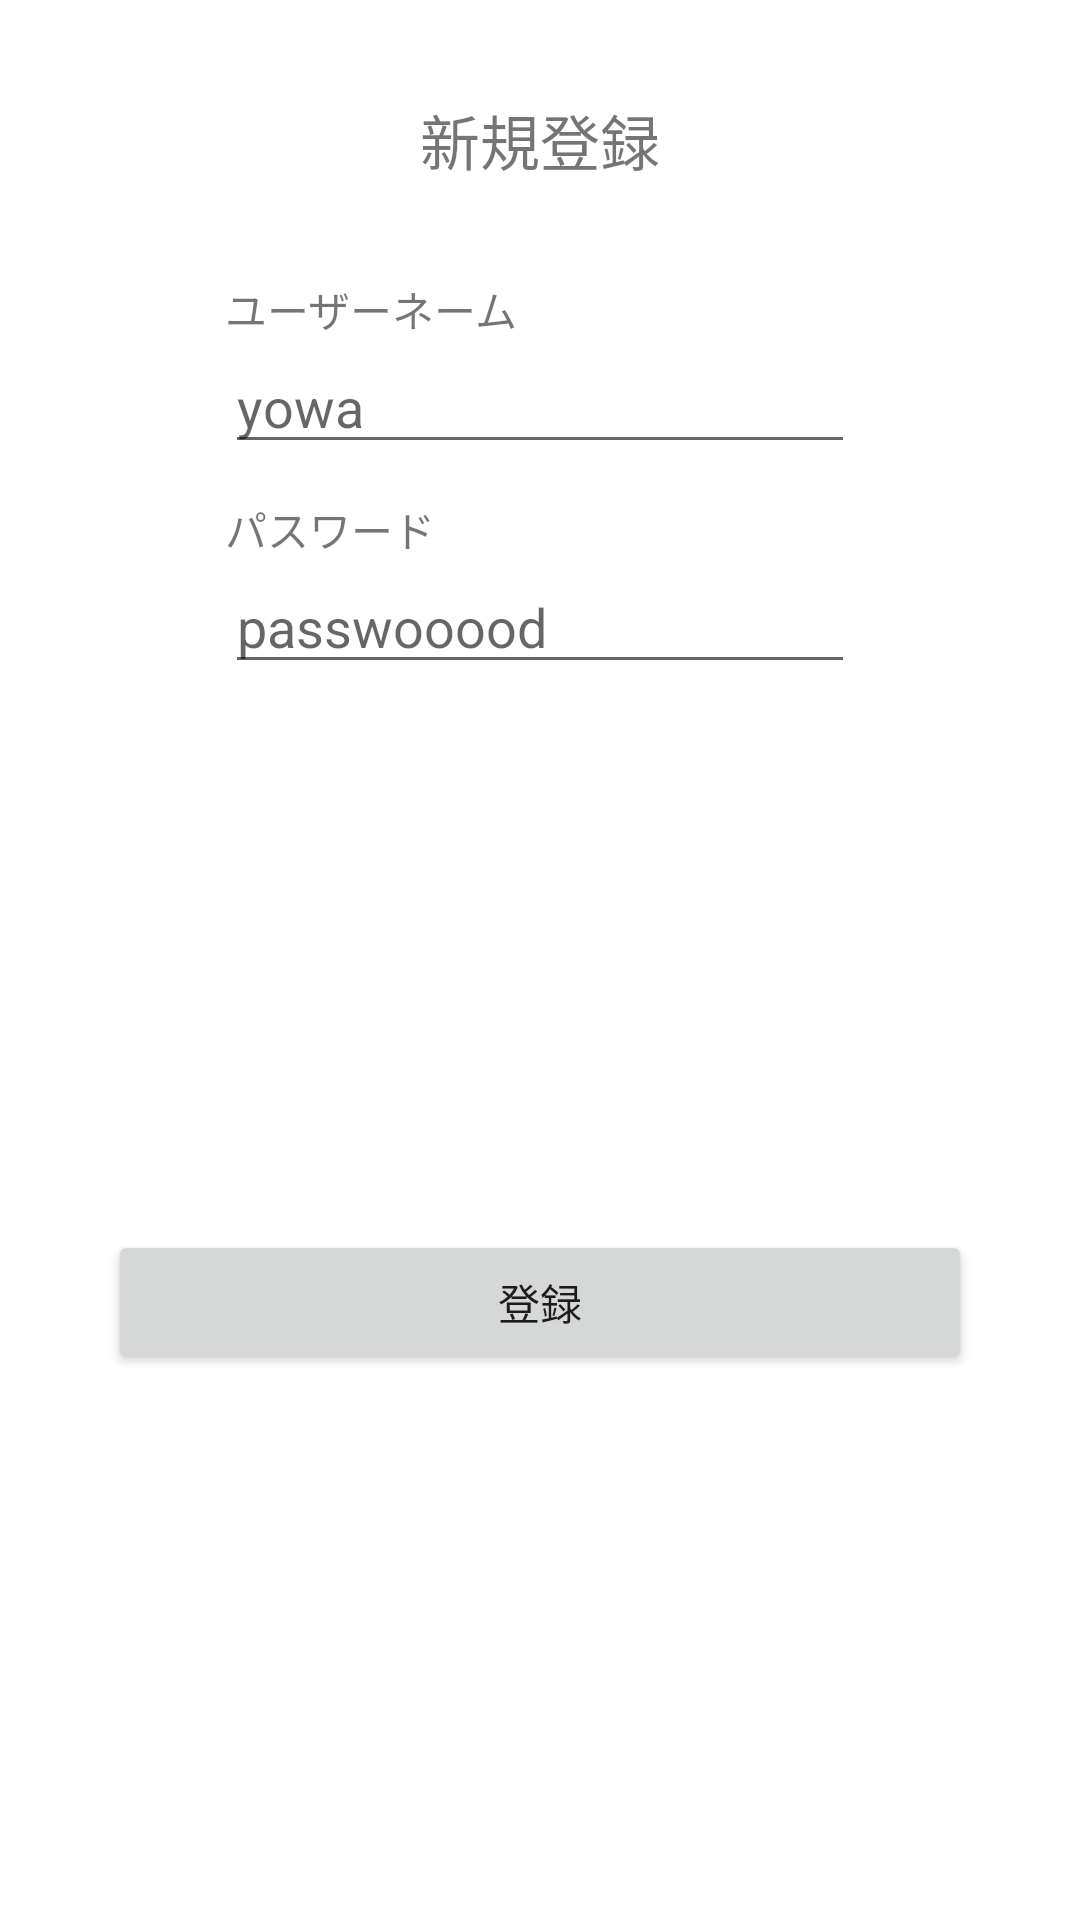

Layout XML and referenced resources for this Android screen:
<!-- AndroidManifest.xml: application theme Theme.Yawning -->
<!-- res/layout/fragment_user_register_dialog.xml -->
<?xml version="1.0" encoding="utf-8"?>

<androidx.constraintlayout.widget.ConstraintLayout xmlns:android="http://schemas.android.com/apk/res/android"
    xmlns:app="http://schemas.android.com/apk/res-auto"
    xmlns:tools="http://schemas.android.com/tools"
    android:layout_width="wrap_content"
    android:layout_height="wrap_content">

    <TextView
        android:id="@+id/textView5"
        android:layout_width="wrap_content"
        android:layout_height="wrap_content"
        android:layout_marginTop="32dp"
        android:text="新規登録"
        android:textSize="20sp"
        app:layout_constraintEnd_toStartOf="@+id/guideline_imageview_end"
        app:layout_constraintStart_toStartOf="@+id/guideline_imageview_start"
        app:layout_constraintTop_toTopOf="parent" />

    <TextView
        android:id="@+id/textView"
        android:layout_width="wrap_content"
        android:layout_height="wrap_content"
        android:text="ユーザーネーム"
        app:layout_constraintBottom_toTopOf="@+id/editTextUserName"
        app:layout_constraintStart_toStartOf="@+id/editTextUserName" />
    <EditText
        android:id="@+id/editTextUserName"
        android:layout_width="wrap_content"
        android:layout_height="wrap_content"
        android:layout_marginTop="52dp"
        android:ems="10"
        android:inputType="textPersonName"
        android:hint="yowa"
        app:layout_constraintEnd_toStartOf="@+id/guideline_imageview_end"
        app:layout_constraintStart_toStartOf="@+id/guideline_imageview_start"
        app:layout_constraintTop_toBottomOf="@+id/textView5" />

    <TextView
        android:id="@+id/textView2"
        android:layout_width="wrap_content"
        android:layout_height="wrap_content"
        android:text="パスワード"
        app:layout_constraintBottom_toTopOf="@+id/editTextPassword"
        app:layout_constraintStart_toStartOf="@+id/editTextPassword" />
    <EditText
        android:id="@+id/editTextPassword"
        android:layout_width="wrap_content"
        android:layout_height="wrap_content"
        android:layout_marginTop="32dp"
        android:ems="10"
        android:inputType="textPassword"
        android:hint="passwooood"
        app:layout_constraintEnd_toStartOf="@+id/guideline_imageview_end"
        app:layout_constraintStart_toStartOf="@+id/guideline_imageview_start"
        app:layout_constraintTop_toBottomOf="@+id/editTextUserName" />

    <Button
        android:id="@+id/button"
        android:layout_width="0dp"
        android:layout_height="wrap_content"
        android:layout_marginTop="32dp"
        android:layout_marginBottom="32dp"
        android:text="登録"
        app:layout_constraintBottom_toBottomOf="parent"
        app:layout_constraintEnd_toStartOf="@+id/guideline_imageview_end"
        app:layout_constraintStart_toStartOf="@+id/guideline_imageview_start"
        app:layout_constraintTop_toBottomOf="@+id/editTextPassword" />

    <androidx.constraintlayout.widget.Guideline
        android:id="@+id/guideline_imageview_start"
        android:layout_width="wrap_content"
        android:layout_height="wrap_content"
        android:orientation="vertical"
        app:layout_constraintGuide_percent="0.10" />

    <androidx.constraintlayout.widget.Guideline
        android:id="@+id/guideline_imageview_end"
        android:layout_width="wrap_content"
        android:layout_height="wrap_content"
        android:orientation="vertical"
        app:layout_constraintGuide_percent="0.9" />
</androidx.constraintlayout.widget.ConstraintLayout>
<!-- resources referenced by this layout -->
<resources>
  <style name="Theme.Yawning" parent="Theme.MaterialComponents.DayNight.NoActionBar">
          
          <item name="colorPrimary">@color/awaiblue</item>
          <item name="colorPrimaryVariant">@color/totemoblue</item>
          <item name="colorOnPrimary">@color/white</item>
          
          <item name="colorSecondary">@color/teal_200</item>
          <item name="colorSecondaryVariant">@color/teal_700</item>
          <item name="colorOnSecondary">@color/black</item>
          
          <item name="android:statusBarColor" tools:targetApi="l">?attr/colorPrimaryVariant</item>
          
      </style>
  <color name="awaiblue">#FF5E6EE8</color>
  <color name="totemoblue">#2E43E4</color>
  <color name="white">#FFFFFFFF</color>
  <color name="teal_200">#FF03DAC5</color>
  <color name="teal_700">#FF018786</color>
  <color name="black">#FF000000</color>
</resources>
